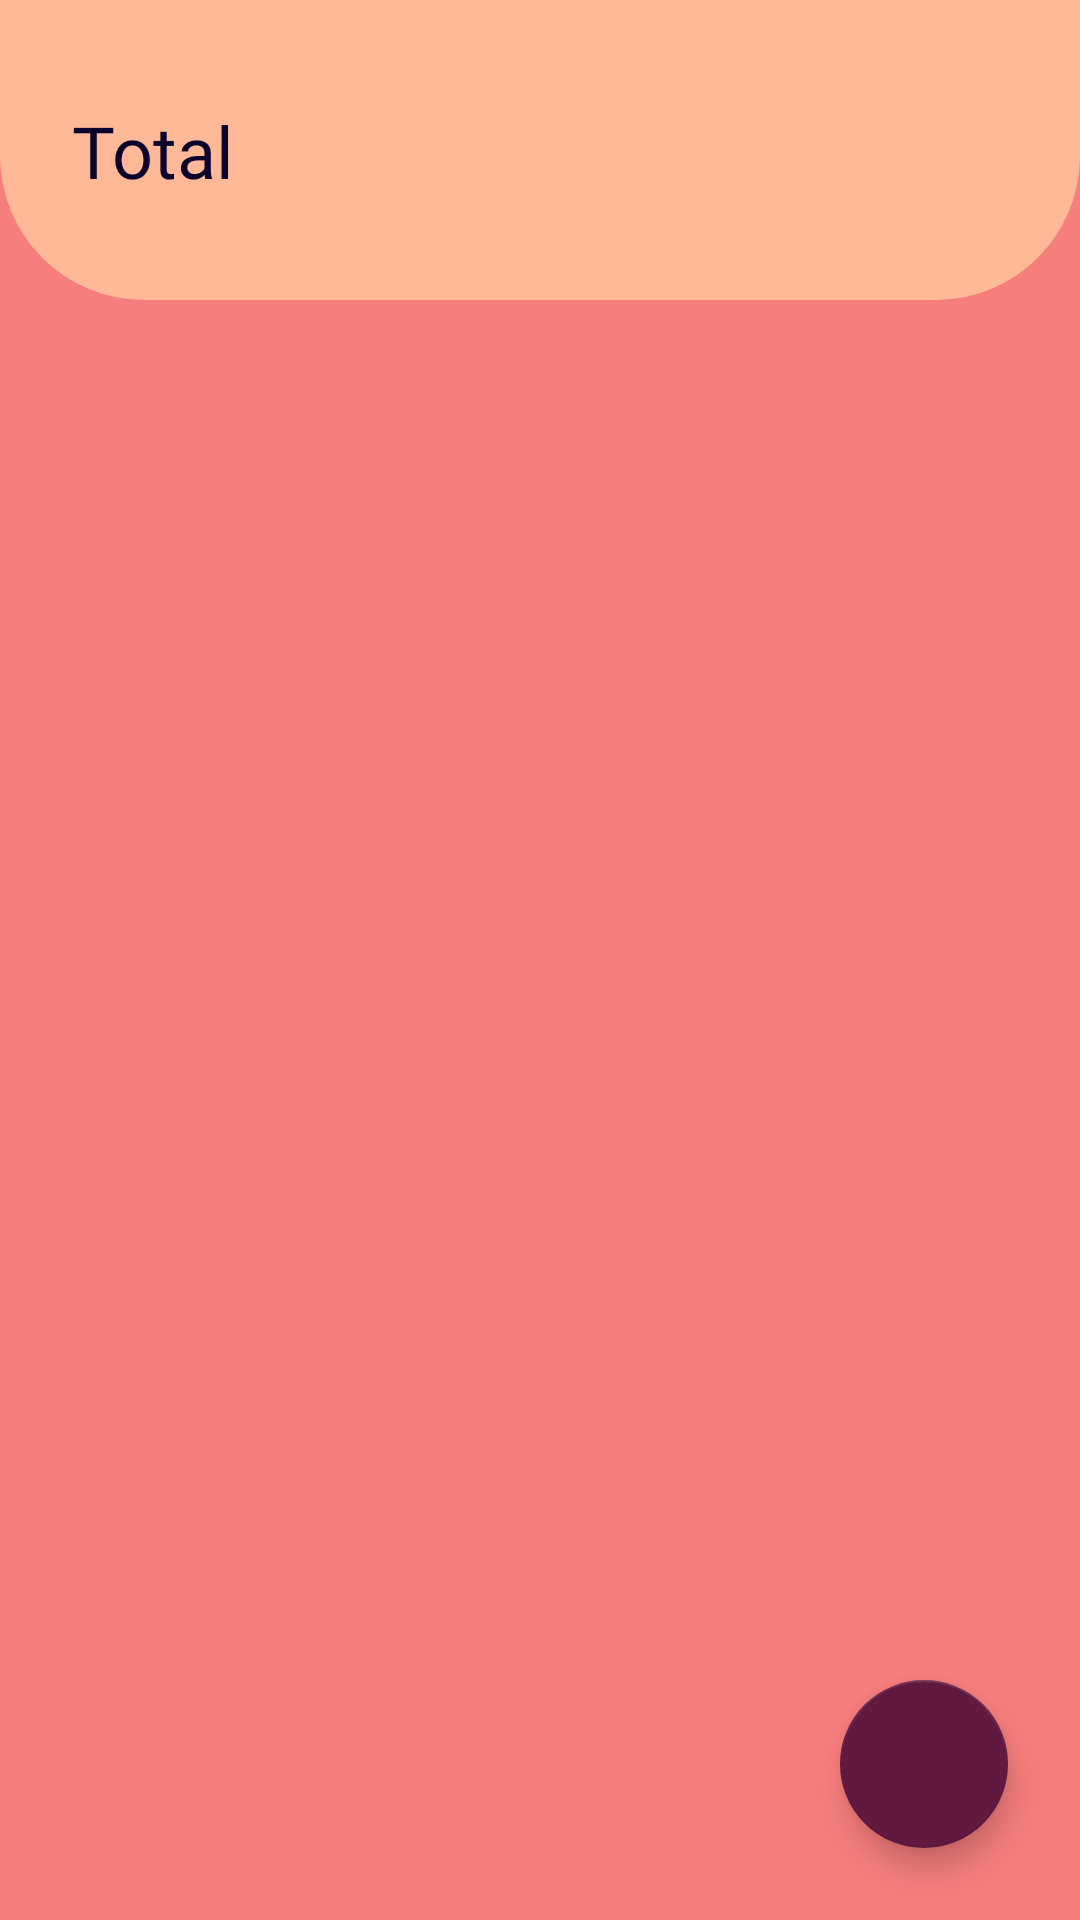

This screen was rendered from an Android layout file. Write that file and the resources it references.
<!-- AndroidManifest.xml: application theme Theme.CreditTracker -->
<!-- res/layout/fragment_home.xml -->
<?xml version="1.0" encoding="utf-8"?>
<layout xmlns:android="http://schemas.android.com/apk/res/android"
    xmlns:tools="http://schemas.android.com/tools"
    xmlns:app="http://schemas.android.com/apk/res-auto">
    <androidx.constraintlayout.widget.ConstraintLayout
        android:layout_width="match_parent"
        android:layout_height="match_parent"
        tools:context=".view.HistoryFragment"
        android:background="@color/colorBg">

        <View
            android:id="@+id/view"
            android:layout_width="match_parent"
            android:layout_height="100dp"
            android:background="@drawable/amount_bg"
            app:layout_constraintEnd_toEndOf="@+id/textView"
            app:layout_constraintTop_toTopOf="parent" />

        <TextView
            android:id="@+id/textView"
            android:layout_width="wrap_content"
            android:layout_height="wrap_content"
            android:layout_marginStart="24dp"
            android:fontFamily="@font/poppins"
            android:text="Total"
            android:textAppearance="@style/TextAppearance.MaterialComponents.Headline5"
            android:textColor="@color/colorText"
            app:layout_constraintBottom_toBottomOf="@+id/view"
            app:layout_constraintStart_toStartOf="parent"
            app:layout_constraintTop_toTopOf="@+id/view" />

        <TextView
            android:fontFamily="@font/poppins"
            android:id="@+id/tv_amount"
            android:layout_width="wrap_content"
            android:layout_height="wrap_content"
            android:layout_marginStart="16dp"
            android:textAppearance="@style/TextAppearance.MaterialComponents.Headline4"
            android:textColor="@color/colorAccent"
            app:layout_constraintBottom_toBottomOf="@+id/view"
            app:layout_constraintStart_toEndOf="@+id/view"
            app:layout_constraintTop_toTopOf="@+id/view"
            tools:text="₹5000" />

        <androidx.recyclerview.widget.RecyclerView
            android:id="@+id/rvTransactions"
            android:layout_width="match_parent"
            android:layout_height="0dp"
            app:layout_constraintBottom_toBottomOf="parent"
            app:layout_constraintEnd_toEndOf="parent"
            app:layout_constraintStart_toStartOf="parent"
            app:layout_constraintTop_toBottomOf="@+id/view"
            tools:listitem="@layout/card_main" />

        <ImageView
            app:tint="@color/colorAccent"
            android:id="@+id/btn_done"
            android:layout_width="48dp"
            android:layout_height="48dp"
            android:layout_marginEnd="24dp"
            app:layout_constraintBottom_toBottomOf="@+id/view"
            app:layout_constraintEnd_toEndOf="parent"
            app:layout_constraintTop_toTopOf="parent"
            app:srcCompat="@drawable/ic_done" />

        <com.google.android.material.floatingactionbutton.FloatingActionButton
            android:id="@+id/fabAdd"
            android:layout_width="wrap_content"
            android:layout_height="wrap_content"
            android:layout_marginEnd="24dp"
            android:layout_marginBottom="24dp"
            android:src="@drawable/ic_add"
            app:backgroundTint="@color/colorAccent"
            app:layout_constraintBottom_toBottomOf="parent"
            app:layout_constraintEnd_toEndOf="parent"
            app:tint="@color/colorSurface" />
    </androidx.constraintlayout.widget.ConstraintLayout>
</layout>
<!-- res/layout/card_main.xml (included above) -->
<?xml version="1.0" encoding="utf-8"?>
<layout
    xmlns:android="http://schemas.android.com/apk/res/android"
    xmlns:app="http://schemas.android.com/apk/res-auto"
    xmlns:tools="http://schemas.android.com/tools">
    <com.google.android.material.card.MaterialCardView
        android:layout_width="match_parent"
        android:layout_height="wrap_content"
        android:layout_marginStart="16dp"
        android:layout_marginTop="16dp"
        android:layout_marginEnd="16dp"
        app:cardBackgroundColor="@color/colorSurface"
        app:cardCornerRadius="16dp">

        <androidx.constraintlayout.widget.ConstraintLayout
            android:layout_width="match_parent"
            android:layout_height="wrap_content"
            android:padding="16dp">

            <TextView
                android:id="@+id/tv_desc"
                android:layout_width="0dp"
                android:layout_height="wrap_content"
                android:layout_marginEnd="16dp"
                android:ellipsize="end"
                android:fontFamily="@font/poppins_medium"
                android:maxLines="1"
                android:textAppearance="@style/TextAppearance.MaterialComponents.Subtitle1"
                android:textColor="@color/colorText"
                app:layout_constraintBottom_toTopOf="@+id/tv_date"
                app:layout_constraintEnd_toStartOf="@+id/tv_amount"
                app:layout_constraintStart_toStartOf="parent"
                app:layout_constraintTop_toTopOf="parent"
                tools:text="Butter" />

            <TextView
                android:id="@+id/tv_amount"
                android:layout_width="wrap_content"
                android:layout_height="wrap_content"
                android:fontFamily="@font/poppins_medium"
                android:textAppearance="@style/TextAppearance.MaterialComponents.Headline5"
                android:textColor="@color/colorAccent"
                app:layout_constraintBottom_toBottomOf="parent"
                app:layout_constraintEnd_toEndOf="parent"
                app:layout_constraintTop_toTopOf="parent"
                tools:text="₹500" />

            <TextView
                android:id="@+id/tv_date"
                android:layout_width="wrap_content"
                android:layout_height="wrap_content"
                android:alpha="0.5"
                android:textColor="@color/colorText"
                app:layout_constraintBottom_toBottomOf="parent"
                app:layout_constraintStart_toStartOf="parent"
                app:layout_constraintTop_toBottomOf="@+id/tv_desc"
                tools:text="Fri 10 AM" />
        </androidx.constraintlayout.widget.ConstraintLayout>
    </com.google.android.material.card.MaterialCardView>
</layout>
<!-- resources referenced by this layout -->
<resources>
  <color name="colorAccent">#621940</color>
  <color name="colorBg">#f67e7d</color>
  <color name="colorSurface">#ffb997</color>
  <color name="colorText">#0b032d</color>
  <!-- drawable amount_bg (drawable) -->
  <?xml version="1.0" encoding="utf-8"?>
  <shape xmlns:android="http://schemas.android.com/apk/res/android"
      android:shape="rectangle">
      <solid
          android:color="@color/colorSurface"/>
      <corners android:bottomLeftRadius="48dp"
          android:bottomRightRadius="48dp"/>
  
  </shape>
  <style name="Theme.CreditTracker" parent="Theme.MaterialComponents.Light.NoActionBar">
          
          <item name="colorPrimary">@color/colorAccent</item>
          <item name="colorOnPrimary">@color/white</item>
          <item name="colorAccent">@color/colorAccent</item>
          <item name="android:statusBarColor" tools:targetApi="l">@color/colorBg</item>
      </style>
  <color name="white">#FFFFFFFF</color>
</resources>
